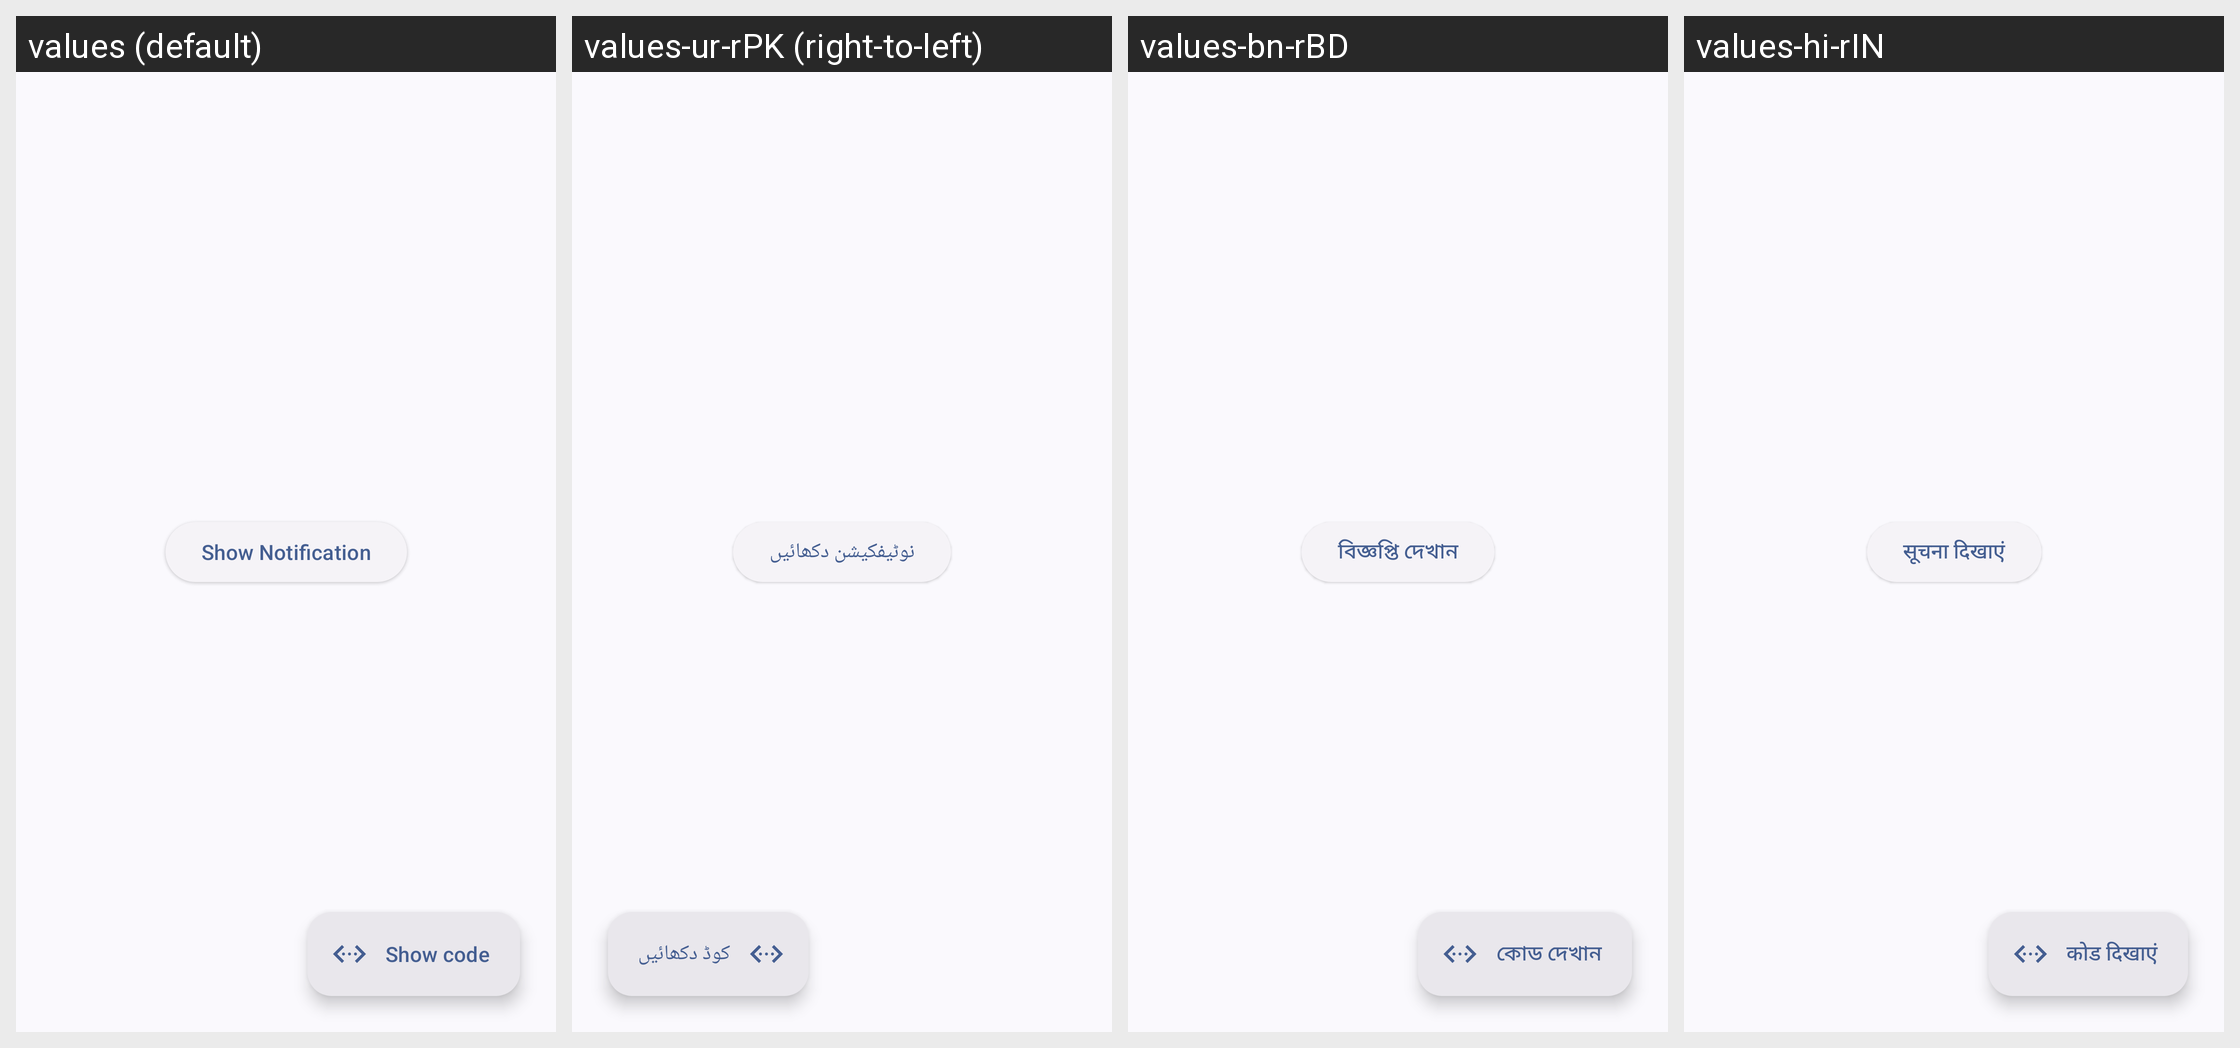

Locale-by-locale string values for the Android screen shown in this grid:
Android screen res/layout/activity_notification.xml rendered under 4 locales, left to right: values (default), values-ur-rPK (right-to-left), values-bn-rBD, values-hi-rIN. Device: Nexus 5 (rendered at 1080×1920; each locale shown at half size, 540×960, under a caption strip naming it); theme AppThemeActionBar.
Other locales in the repository, not shown: values-ar-rEG, values-bg, values-bg-rBG, values-de, values-de-rDE, values-es, values-es-rGQ, values-es-rMX, values-fil-rPH, values-fr, values-fr-rFR, values-hi, values-hu, values-in, values-in-rID, values-it, values-ja, values-ko-rKR, values-pl, values-pt-rBR, values-ro, values-ro-rRO, values-ru, values-ru-rRU, values-sv, values-sv-rSE, values-th-rTH, values-tr, values-tr-rTR, values-uk, values-uk-rUA, values-vi-rVN, values-zh-rTW.
Strings drawn on this screen, with the default value and each locale's value (text and hints the layout hard-codes, and strings that could not be matched under every locale, appear in the picture but are not listed):

show_notification
  values: Show Notification
  values-ur-rPK: نوٹیفکیشن دکھائیں
  values-bn-rBD: বিজ্ঞপ্তি দেখান
  values-hi-rIN: सूचना दिखाएं

show_code
  values: Show code
  values-ur-rPK: کوڈ دکھائیں
  values-bn-rBD: কোড দেখান
  values-hi-rIN: कोड दिखाएं
